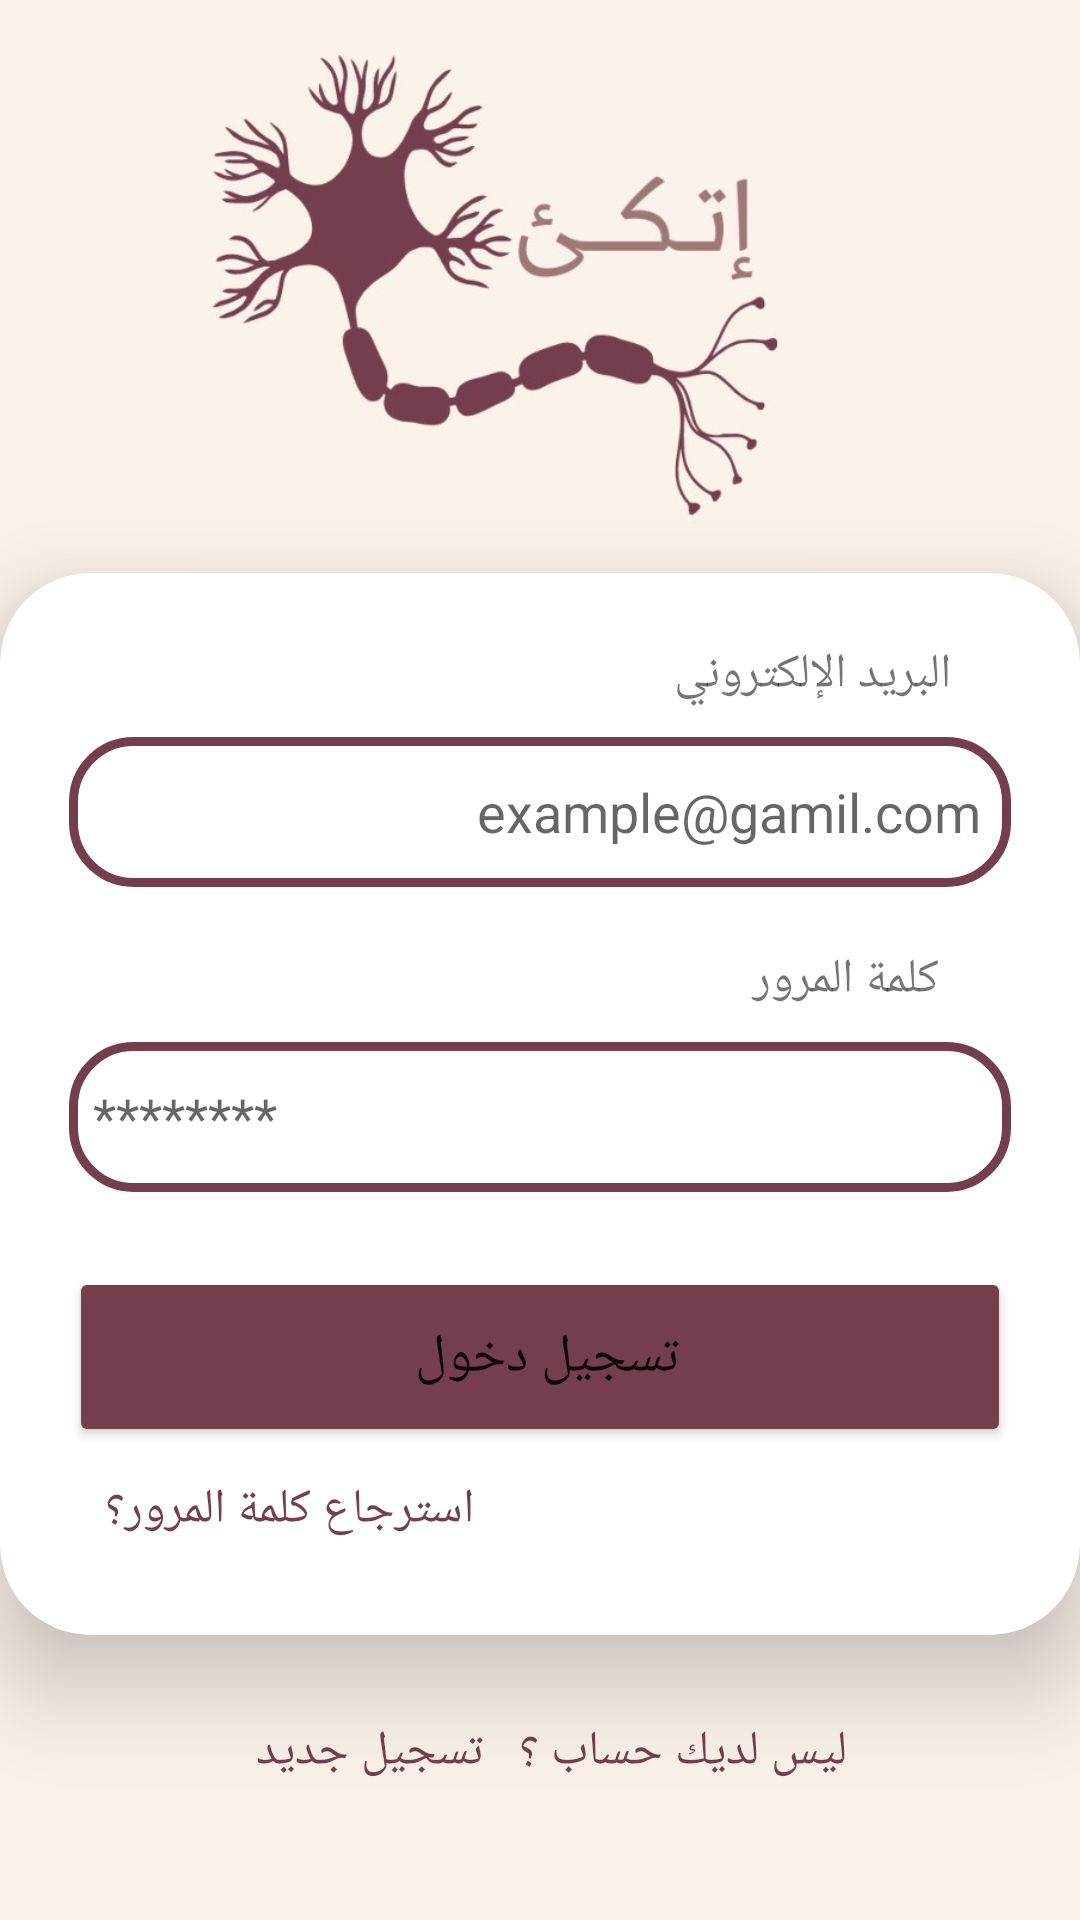

Android layout source for this screen:
<!-- AndroidManifest.xml: application theme Theme.Ettaki -->
<!-- res/layout/activity_login.xml -->
<?xml version="1.0" encoding="utf-8"?>
<LinearLayout xmlns:android="http://schemas.android.com/apk/res/android"
    xmlns:app="http://schemas.android.com/apk/res-auto"
    xmlns:tools="http://schemas.android.com/tools"
    xmlns:card_view="http://schemas.android.com/apk/res-auto"
    android:layout_width="match_parent"
    android:layout_height="match_parent"
    android:orientation="vertical"
    android:gravity="center"
    android:background="#FAF2EB"
    tools:context=".login">


    <ImageView
        android:id="@+id/logo"
        android:layout_width="206dp"
        android:layout_height="182dp"
        android:layout_marginStart="98dp"
        android:layout_marginEnd="110dp"
        android:layout_marginBottom="2dp"
        android:src="@drawable/logo"></ImageView>

    <androidx.cardview.widget.CardView
        android:layout_width="match_parent"
        android:layout_height="wrap_content"
        android:background="@drawable/custom_edittext"
        app:cardCornerRadius="30dp"
        app:cardElevation="20dp">


        <LinearLayout
            android:layout_width="match_parent"
            android:layout_height="wrap_content"
            android:orientation="vertical"
            android:layout_gravity="center_horizontal"
            android:padding="23dp">


            <TextView
                android:id="@+id/textemil"
                android:layout_width="match_parent"
                android:layout_height="wrap_content"
                android:layout_marginRight="20sp"
                android:textSize="16dp"
                android:text="البريد الإلكتروني " />


            <EditText
                android:id="@+id/email"
                android:layout_width="match_parent"
                android:layout_height="50dp"
                android:layout_marginTop="10dp"
                android:background="@drawable/custom_edittext"
                android:drawableRight="@drawable/ic_baseline_alternate_email_24"
                android:drawablePadding="8dp"
                android:hint="example@gamil.com"
                android:padding="10dp"
                android:textColor="#999999"
                android:textColorHighlight="@color/cardview_dark_background"
                android:textDirection="rtl" />



            <TextView
                android:id="@+id/textpas"
                android:layout_width="match_parent"
                android:layout_height="wrap_content"
                android:layout_marginRight="20sp"
                android:layout_marginTop="20dp"
                android:textSize="16dp"
                android:text=" كلمة المرور " />

            <EditText
                android:id="@+id/password"
                android:layout_width="match_parent"
                android:layout_height="50dp"
                android:layout_marginTop="10dp"
                android:background="@drawable/custom_edittext"
                android:drawableRight="@drawable/ic_baseline_lock_24"
                android:hint="********"
                android:drawablePadding="8dp"
                android:inputType="textPassword"
                android:padding="8dp"
                android:textColor="#999999"
                android:textColorHighlight="@color/cardview_dark_background"
                android:textDirection="rtl"
                 />

            <Button
                android:layout_width="match_parent"
                android:layout_height="60dp"
                android:id="@+id/login"
                android:text="تسجيل دخول "
                android:textSize="18sp"
                android:layout_marginTop="25dp"
                android:backgroundTint="#743E4D"
                app:cornerRadius = "20dp"/>


            <TextView
                android:id="@+id/forgetpassword"
                android:layout_width="wrap_content"
                android:layout_height="wrap_content"
                android:layout_marginTop="2dp"
                android:padding="8dp"
                android:text=" استرجاع كلمة المرور؟ "
                android:textAlignment="center"
                android:textColor="#743E4D"
                android:textSize="16sp" />



        </LinearLayout>


    </androidx.cardview.widget.CardView>


    <TextView
        android:id="@+id/signupText"
        android:layout_width="wrap_content"
        android:layout_height="wrap_content"
        android:layout_marginTop="20dp"
        android:layout_marginBottom="30dp"
        android:padding="8dp"
        android:text="ليس لديك حساب ؟   تسجيل جديد  "
        android:textAlignment="center"
        android:textColor="#743E4D"
        android:textSize="16sp" />



</LinearLayout>
<!-- resources referenced by this layout -->
<resources>
  <!-- drawable custom_edittext (drawable) -->
  <?xml version="1.0" encoding="utf-8"?>
  <shape xmlns:android="http://schemas.android.com/apk/res/android"
      android:shape="rectangle">
      <stroke
          android:width="3dp"
          android:color="#743E4D"/>
      <corners
          android:radius="20dp"/>
  </shape>
  <!-- drawable logo: jpeg bitmap (drawable, 31075 bytes) -->
  <style name="Theme.Ettaki" parent="Theme.MaterialComponents.Light.NoActionBar">
          
          <item name="colorPrimary">@color/purple_500</item>
          <item name="colorPrimaryVariant">@color/purple_700</item>
          <item name="colorOnPrimary">@color/white</item>
          
          <item name="colorSecondary">@color/teal_200</item>
          <item name="colorSecondaryVariant">@color/teal_700</item>
          <item name="colorOnSecondary">@color/black</item>
          
          <item name="android:statusBarColor" tools:targetApi="l">?attr/colorPrimaryVariant</item>
          
      </style>
  <color name="purple_500">#743E4D</color>
  <color name="purple_700">#743E4D</color>
  <color name="white">#FFFFFF</color>
  <color name="teal_200">#FF03DAC5</color>
  <color name="teal_700">#25394949</color>
  <color name="black">#FF000000</color>
</resources>
